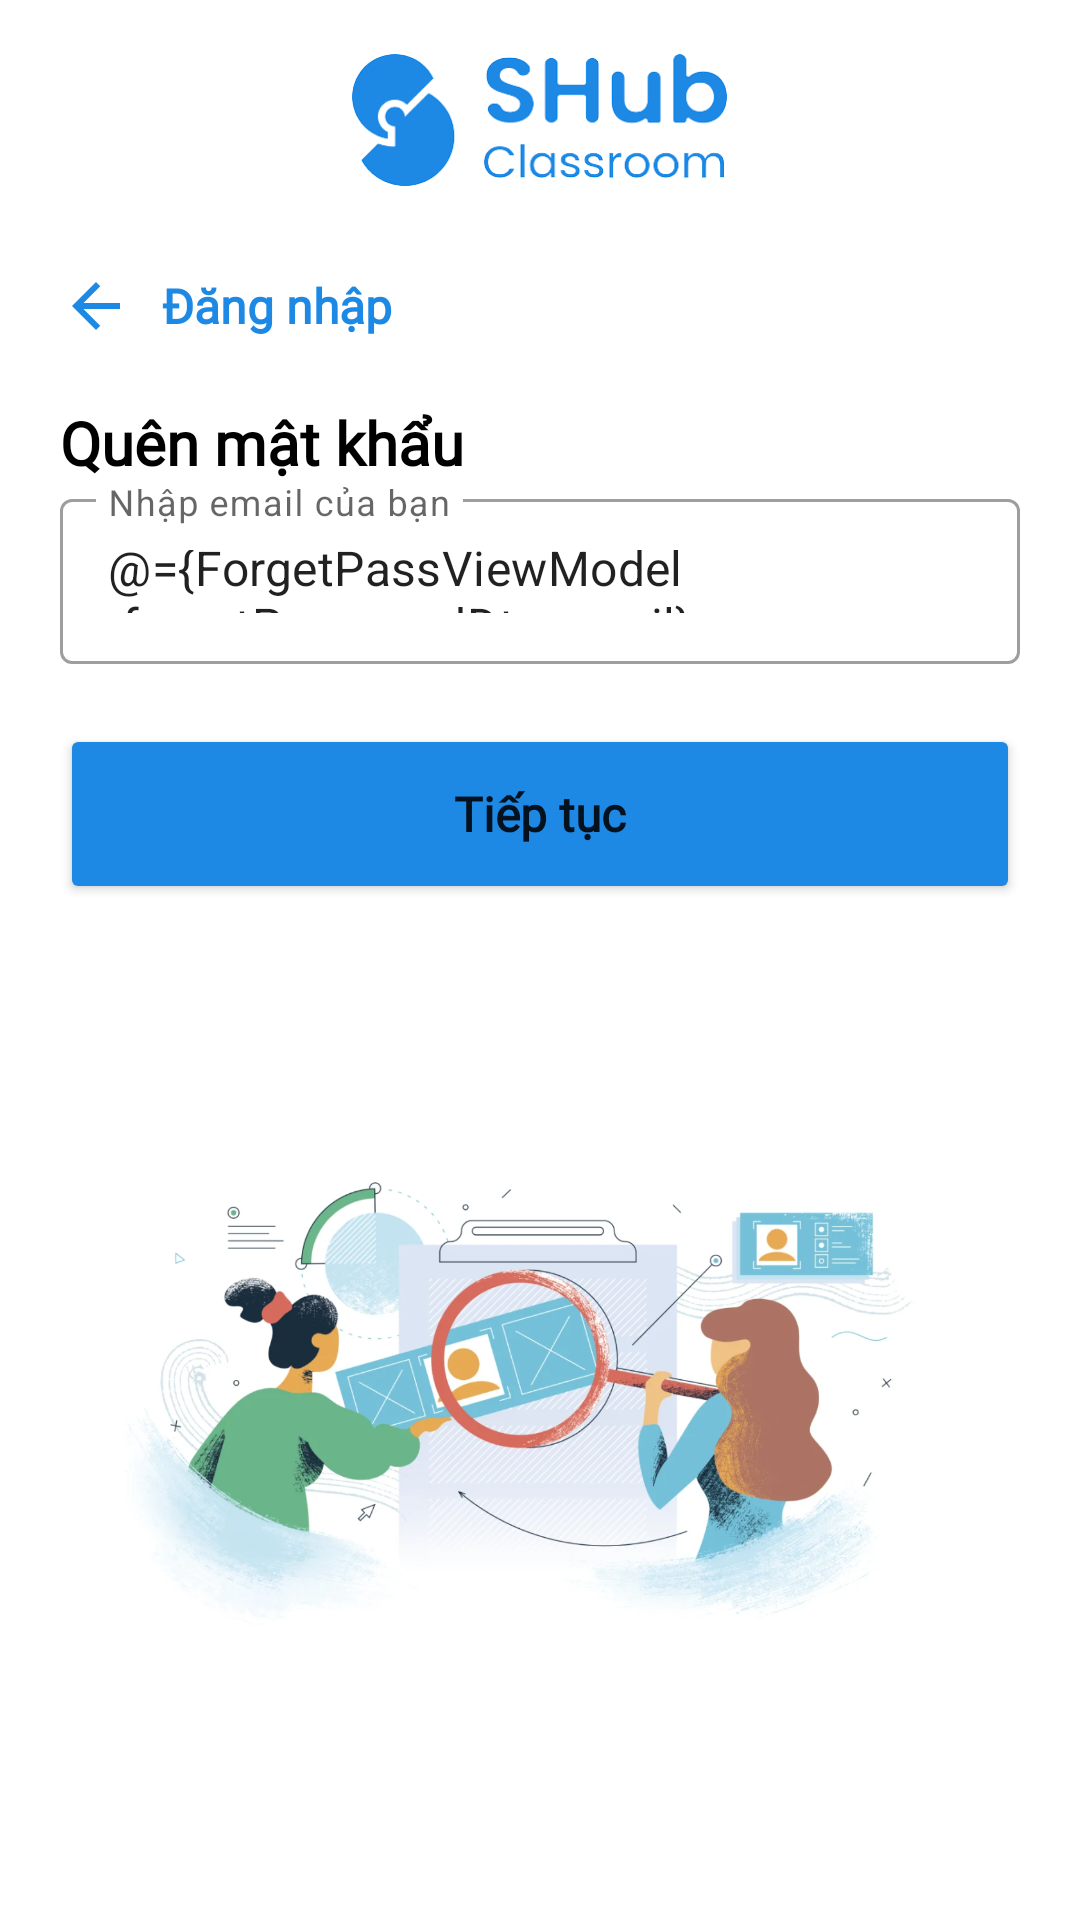

Reconstruct the res/layout file that produces this screen, plus the resources it refers to.
<!-- AndroidManifest.xml: application theme Theme.ShubClassroom -->
<!-- res/layout/fragment_forget_pass.xml -->
<?xml version="1.0" encoding="utf-8"?>
<layout>

    <data>
        <variable
            name="ForgetPassViewModel"
            type="com.androidexam.shubclassroom.viewmodel.auth.ForgetPassViewModel" />
    </data>
    <LinearLayout xmlns:android="http://schemas.android.com/apk/res/android"
        xmlns:tools="http://schemas.android.com/tools"
        android:layout_width="match_parent"
        android:layout_height="match_parent"
        android:orientation="vertical"
        tools:context=".view.auth.ForgetPassFragment">

        <LinearLayout
            android:layout_width="match_parent"
            android:layout_height="wrap_content"
            android:layout_weight="1"
            android:layout_marginHorizontal="20dp"
            android:orientation="vertical"
            >
            <ImageView
                android:layout_width="125dp"
                android:layout_height="60dp"
                android:src="@drawable/shubclass_logo"
                android:layout_marginTop="10dp"
                android:layout_gravity="center"
                />

            <TextView
                android:id="@+id/tv_login"
                android:layout_width="wrap_content"
                android:layout_height="wrap_content"
                android:drawableLeft="@drawable/ic_baseline_arrow_back_24"
                android:drawablePadding="10dp"
                android:text="Đăng nhập"
                android:textColor="@color/blue"
                android:textSize="16sp"
                android:textStyle="bold"
                android:fontFamily="@font/kantumruy"
                android:gravity="center_vertical"
                android:layout_marginTop="20dp"
                android:onClick="@{() -> ForgetPassViewModel.navigateTo(com.androidexam.shubclassroom.shared.AuthFragment.Login)}"
                />

            <TextView
                android:layout_width="match_parent"
                android:layout_height="wrap_content"
                android:text="Quên mật khẩu"
                android:textSize="20sp"
                android:textStyle="bold"
                android:textColor="@color/black"
                android:fontFamily="@font/kantumruy"
                android:layout_marginTop="20dp"
                />

            <com.google.android.material.textfield.TextInputLayout
                android:layout_width="match_parent"
                android:layout_height="wrap_content"
                android:hint="Nhập email của bạn"
                style="@style/Widget.MaterialComponents.TextInputLayout.OutlinedBox"
                android:background="@color/white"
                >
                <com.google.android.material.textfield.TextInputEditText
                    android:id="@+id/et_email"
                    android:layout_width="match_parent"
                    android:layout_height="55dp"
                    android:text="@={ForgetPassViewModel.forgetPasswordDto.email}"
                    />
            </com.google.android.material.textfield.TextInputLayout>

            <Button
                android:id="@+id/btn_continue"
                android:layout_width="match_parent"
                android:layout_height="60dp"
                android:backgroundTint="@color/blue"
                android:text="Tiếp tục"
                android:textSize="16sp"
                android:textAllCaps="false"
                android:fontFamily="@font/kantumruy"
                android:textFontWeight="600"
                android:layout_marginTop="20dp"
                android:onClick="@{()-> ForgetPassViewModel.onContinueClicked()}"
                />

            <ImageView
                android:layout_width="match_parent"
                android:layout_height="wrap_content"
                android:src="@drawable/reset_password_illustration"
                />
        </LinearLayout>
    </LinearLayout>
</layout>
<!-- resources referenced by this layout -->
<resources>
  <color name="black">#FF000000</color>
  <color name="blue">#1D89E4</color>
  <color name="white">#FFFFFFFF</color>
  <!-- drawable ic_baseline_arrow_back_24 (drawable) -->
  <vector android:autoMirrored="true" android:height="24dp"
      android:tint="#1D89E4" android:viewportHeight="24"
      android:viewportWidth="24" android:width="24dp" xmlns:android="http://schemas.android.com/apk/res/android">
      <path android:fillColor="@android:color/white" android:pathData="M20,11H7.83l5.59,-5.59L12,4l-8,8 8,8 1.41,-1.41L7.83,13H20v-2z"/>
  </vector>
  <!-- drawable reset_password_illustration: png bitmap (drawable, 912256 bytes) -->
  <!-- drawable shubclass_logo: png bitmap (drawable, 21498 bytes) -->
  <style name="Theme.ShubClassroom" parent="Theme.MaterialComponents.DayNight.NoActionBar">
          
          <item name="colorPrimary">@color/blue</item>
          <item name="colorPrimaryVariant">@color/purple_700</item>
          <item name="colorOnPrimary">@color/white</item>
          
          <item name="colorSecondary">@color/teal_200</item>
          <item name="colorSecondaryVariant">@color/teal_700</item>
          <item name="colorOnSecondary">@color/black</item>
          
          <item name="android:statusBarColor">@color/white</item>
          
          <item name="android:windowFullscreen">true</item>
          <item name="android:windowContentOverlay">@null</item>
      </style>
  <color name="purple_700">#FF3700B3</color>
  <color name="teal_200">#FF03DAC5</color>
  <color name="teal_700">#FF018786</color>
</resources>
